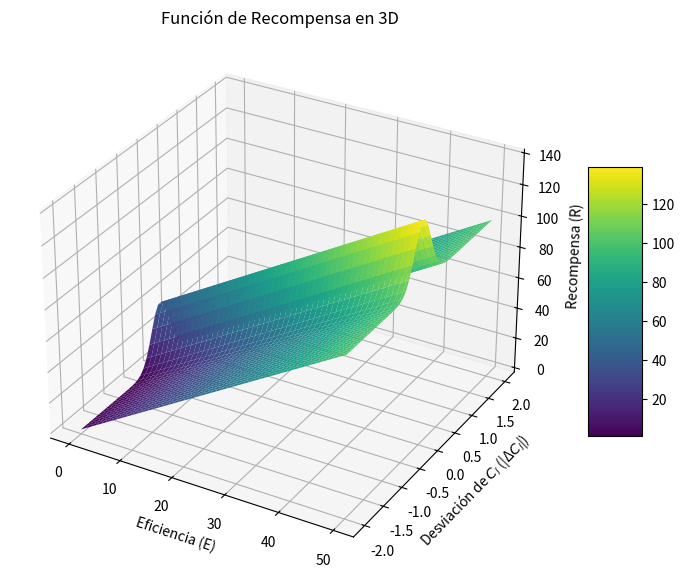

Generate this figure with matplotlib:
import numpy as np
import matplotlib.pyplot as plt
from mpl_toolkits.mplot3d import Axes3D


# Coeficiente eficiencia
alpha = 2 # Pendiente de la eficiencia

# Coeficientes de delta Cl
beta = 40 # Alto de la campana
gamma = 10 # Ancho de la campana


# Definir los rangos de E (eficiencia) y |ΔCl| (desviación del Cl)
E = np.linspace(0, 50, 100)  # Eficiencia aerodinámica
delta_Cl = np.linspace(-2, 2, 50)  # Desviación de Cl

# Crear una malla de valores de E y |ΔCl|
E, delta_Cl = np.meshgrid(E, delta_Cl)

# Calcular la recompensa R basado en la función dada
R = alpha * E + beta * np.exp(-gamma * (delta_Cl)**2)



# Crear la figura y el eje para la gráfica 3D
fig = plt.figure(figsize=(10, 7))
ax = fig.add_subplot(111, projection='3d')

# Graficar la superficie
surf = ax.plot_surface(E, delta_Cl, R, cmap='viridis', edgecolor='none')

# Añadir títulos y etiquetas
ax.set_title('Función de Recompensa en 3D')
ax.set_xlabel('Eficiencia (E)')
ax.set_ylabel('Desviación de $C_l$ (|Δ$C_l$|)')
ax.set_zlabel('Recompensa (R)')

# Añadir una barra de colores para indicar los valores de la recompensa
fig.colorbar(surf, shrink=0.5, aspect=5)

# Mostrar la gráfica
plt.show()